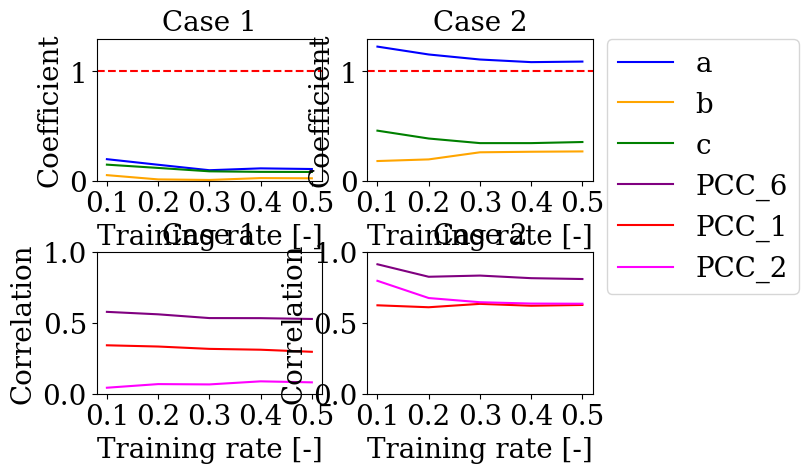

Recreate this plot in Python.
################# Code for drawing the physics-based coefficients ######################################


import matplotlib.pyplot as plt
import numpy as np

#****************** plot figures with computer modern font ************************
import matplotlib.font_manager as font_manager
import matplotlib
matplotlib.rcParams['font.family']='serif'
matplotlib.rcParams['font.serif']=['Times New Roman'] + plt.rcParams['font.serif']
matplotlib.rcParams['mathtext.fontset']='cm'
matplotlib.rcParams['axes.unicode_minus']=False
#**********************************************************************************

# Please refer to results.csv (coefficients sheet)
# Values obtained running physics_coeff_print.py
case1_a = np.asarray([0.196, 0.145, 0.095, 0.112, 0.106])
case1_b = np.asarray([0.050, 0.011, 0.006, 0.023, 0.021])
case1_c = np.asarray([0.146, 0.116, 0.085, 0.080, 0.079])
case2_a = np.asarray([1.226, 1.154, 1.108, 1.084, 1.089])
case2_b = np.asarray([0.179, 0.194, 0.259, 0.264, 0.267])
case2_c = np.asarray([0.457, 0.385, 0.343, 0.343, 0.353])

case1_t_oa__t_ra = np.asarray([0.576184624, 0.558864488, 0.532431598, 0.531902216, 0.526113634])
case1_t_ra__q_cool = np.asarray([0.34082728, 0.332189744, 0.315651288, 0.309693965, 0.295072595])
case1_t_ra__q_heat = np.asarray([-0.042193081, -0.067756927, -0.065482297, -0.087155536, -0.080030147])
case2_t_oa__t_ra = np.asarray([0.911084079, 0.823181427, 0.831588349, 0.813253187, 0.807330043])
case2_t_ra__q_cool = np.asarray([0.622320096, 0.608627531, 0.63239163, 0.619269431, 0.624753487])
case2_t_ra__q_heat = np.asarray([-0.794649034, -0.673457846, -0.644092642, -0.634583826, -0.633367182])

x = [0.1, 0.2, 0.3, 0.4, 0.5]

fig, axs = plt.subplots(2, 2)

n = 20

axs[0,0].plot(x, case1_a, color='blue', label= 'a')
axs[0,0].plot(x, case1_b, color='orange', label= 'b')
axs[0,0].plot(x, case1_c, color='green', label= 'c')
axs[0,0].axhline(y=1, color='red', linestyle='--')
axs[0,0].set_xlabel('Training rate [-]', fontsize=n)
axs[0,0].set_ylabel('Coefficient', fontsize=n)
axs[0,0].set_title("Case 1", fontsize=n)
axs[0,0].set_xticks(x)
axs[0,0].set_ylim([0, 1.3])
axs[0,0].tick_params(axis='both', which='major', labelsize=n)

axs[0,1].plot(x, case2_a, color='blue', label= 'a')
axs[0,1].plot(x, case2_b, color='orange', label= 'b')
axs[0,1].plot(x, case2_c, color='green', label= 'c')
axs[0,1].plot(x, np.full(len(x), np.nan), color='purple', label= 'PCC_6')
axs[0,1].plot(x, np.full(len(x), np.nan), color='red', label= 'PCC_1')
axs[0,1].plot(x, np.full(len(x), np.nan), color='magenta', label= 'PCC_2')
axs[0,1].axhline(y=1, color='red', linestyle='--')
axs[0,1].set_xlabel('Training rate [-]', fontsize=n)
axs[0,1].set_ylabel('Coefficient', fontsize=n)
axs[0,1].set_title("Case 2", fontsize=n)
axs[0,1].set_xticks(x)
axs[0,1].set_ylim([0, 1.3])
axs[0,1].tick_params(axis='both', which='major', labelsize=n)
axs[0,1].legend(loc='center left', fontsize=n, bbox_to_anchor=(1, 0.1))

axs[1,0].plot(x, np.abs(case1_t_oa__t_ra), color='purple', label= 'PCC_6')
axs[1,0].plot(x, np.abs(case1_t_ra__q_cool), color='red', label= 'PCC_1')
axs[1,0].plot(x, np.abs(case1_t_ra__q_heat), color='magenta', label= 'PCC_2')
axs[1,0].set_xlabel('Training rate [-]', fontsize=n)
axs[1,0].set_ylabel('Correlation', fontsize=n)
axs[1,0].set_title("Case 1", fontsize=n)
axs[1,0].set_xticks(x)
axs[1,0].set_ylim([0, 1])
axs[1,0].tick_params(axis='both', which='major', labelsize=n)

axs[1,1].plot(x, np.abs(case2_t_oa__t_ra), color='purple', label= 'PCC_6')
axs[1,1].plot(x, np.abs(case2_t_ra__q_cool), color='red', label= 'PCC_1')
axs[1,1].plot(x, np.abs(case2_t_ra__q_heat), color='magenta', label= 'PCC_2')
axs[1,1].set_xlabel('Training rate [-]', fontsize=n)
axs[1,1].set_ylabel('Correlation', fontsize=n)
axs[1,1].set_title("Case 2", fontsize=n)
axs[1,1].set_xticks(x)
axs[1,1].set_ylim([0, 1])
axs[1,1].tick_params(axis='both', which='major', labelsize=n)

plt.subplots_adjust(top=0.85)  # Modify the top parameter to reduce the space
plt.subplots_adjust(hspace=0.5)  # Increase the hspace value to add extra space between subplotsplt.show()
plt.show()